The GitHub repository NandoG1/deep-learning-project contains a labelled image folder "proc" with 38 categories: apple apple scab, apple black rot, apple cedar apple rust, apple healthy, blueberry healthy, cherry including sour powdery mildew, cherry including sour healthy, corn (maize) cercospora leaf spot gray leaf spot, corn common rust, corn northern leaf blight, corn healthy, grape black rot, grape esca black measles, grape leaf blight (isariopsis leaf spot), grape healthy, orange huanglongbing citrus greening, peach bacterial spot, peach healthy, bell pepper bacterial spot, bell pepper healthy, potato early blight, potato late blight, potato healthy, raspberry healthy, soybean healthy, squash powdery mildew, strawberry leaf scorch, strawberry healthy, tomato bacterial spot, tomato early blight, tomato late blight, tomato leaf mold, tomato septoria leaf spot, tomato spider mites two spotted spider mite, tomato target spot, tomato yellow leaf curl virus, tomato mosaic virus, tomato healthy. Examples follow, each with its label.

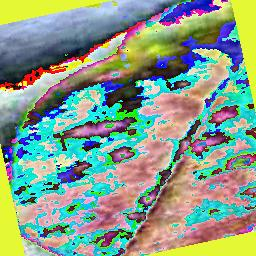
Label: cherry including sour powdery mildew

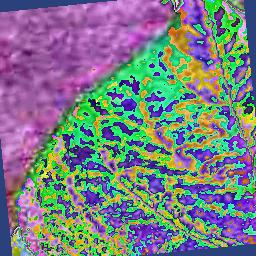
Label: potato healthy

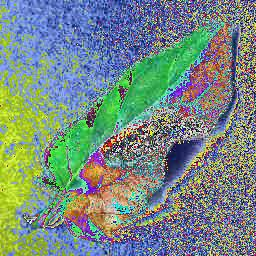
Label: tomato late blight

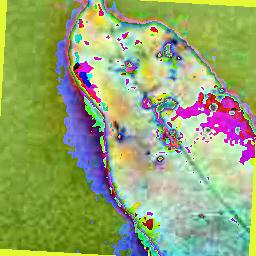
Label: peach bacterial spot

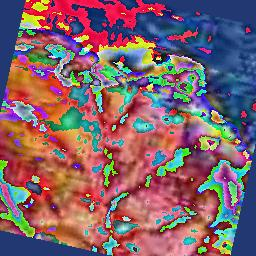
Label: tomato bacterial spot

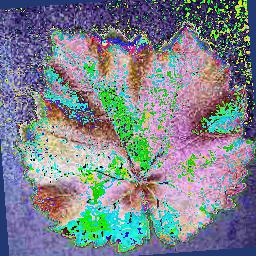
Label: grape healthy
